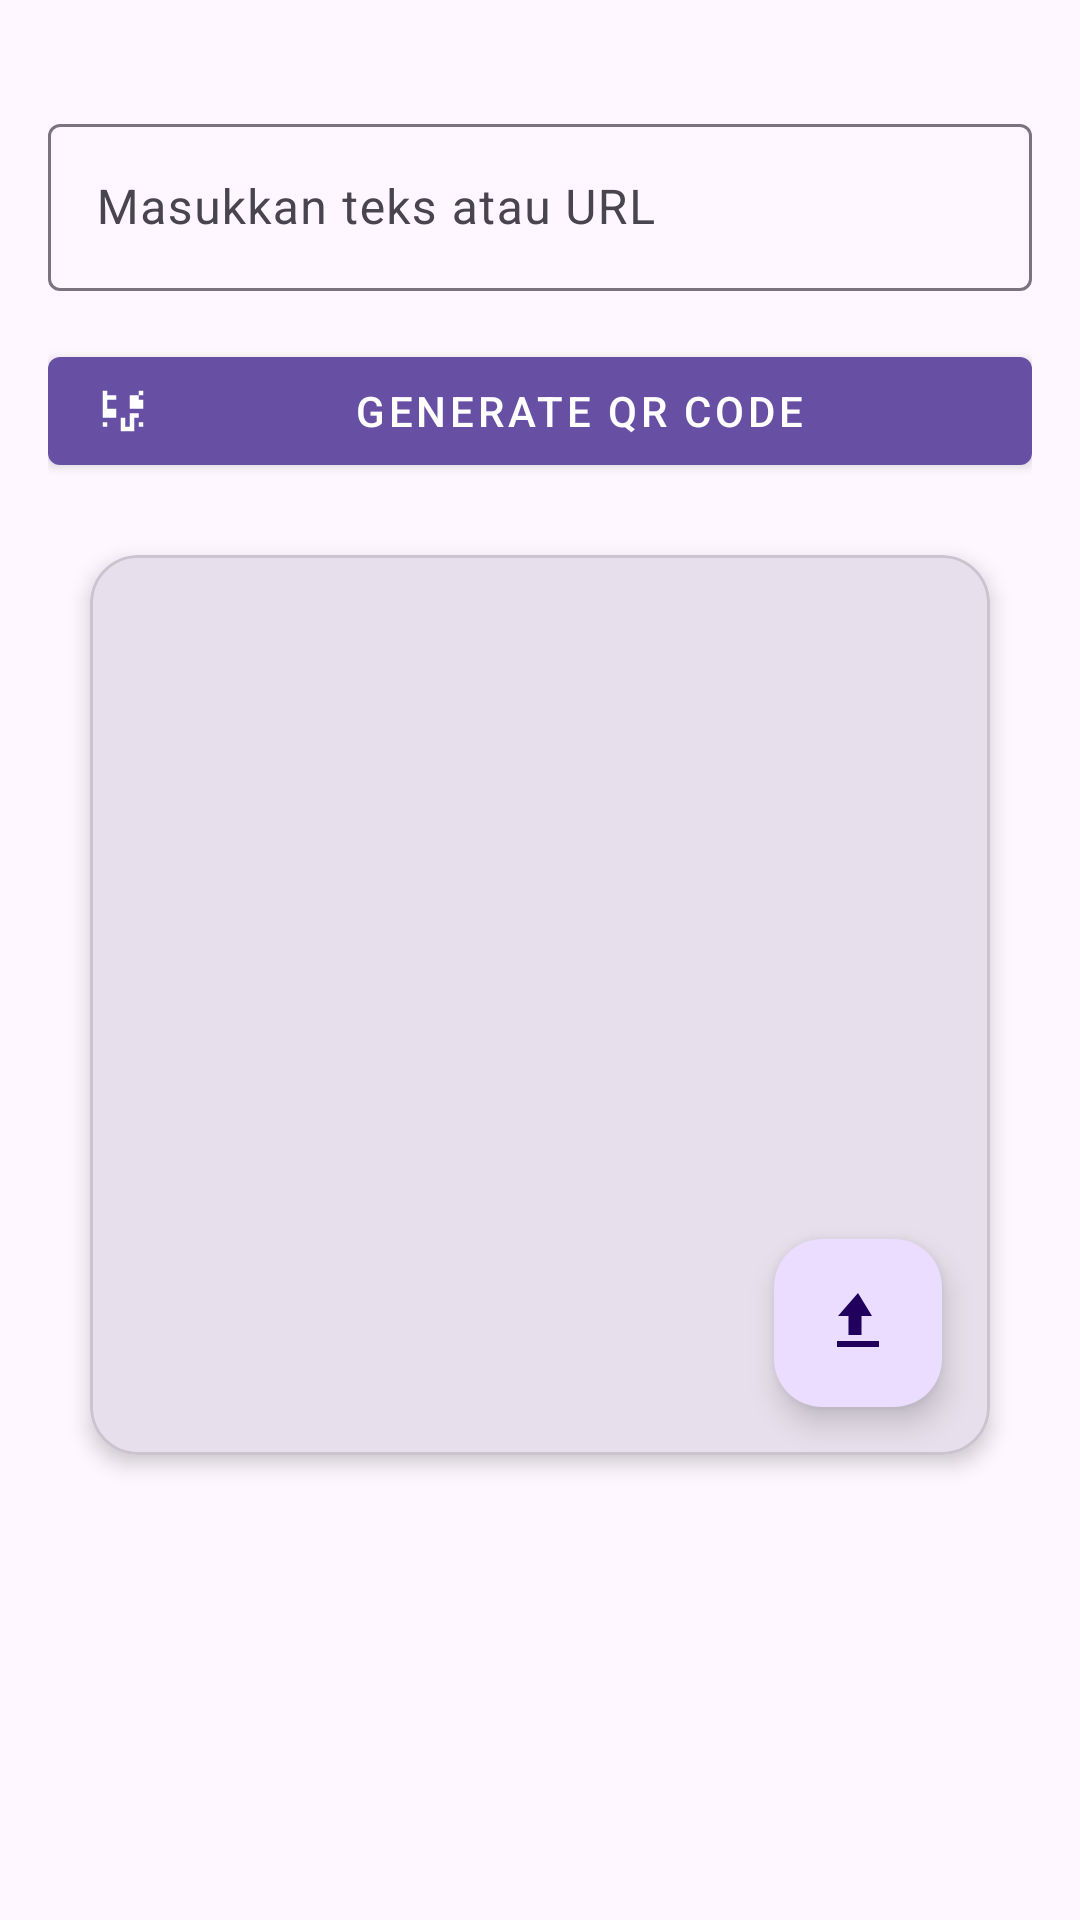

The Android layout XML behind this screen, and the referenced resources:
<!-- AndroidManifest.xml: application theme Theme.BarcodeScanNCreate -->
<!-- res/layout/fragment_generate.xml -->
<androidx.core.widget.NestedScrollView
    xmlns:android="http://schemas.android.com/apk/res/android"
    xmlns:app="http://schemas.android.com/apk/res-auto"
    android:layout_width="match_parent"
    android:layout_height="match_parent"
    android:fillViewport="true"
    android:layout_marginBottom="8dp"
    android:paddingTop="20dp">

    <androidx.constraintlayout.widget.ConstraintLayout
        android:layout_width="match_parent"
        android:layout_height="wrap_content"
        android:padding="16dp">

        <com.google.android.material.textfield.TextInputLayout
            android:id="@+id/til_input"
            style="@style/Widget.Material3.TextInputLayout.OutlinedBox"
            android:layout_width="0dp"
            android:layout_height="wrap_content"
            android:textColor="@color/black"
            android:hint="Masukkan teks atau URL"
            app:placeholderText="Contoh: https://example.com"
            app:layout_constraintEnd_toEndOf="parent"
            app:layout_constraintStart_toStartOf="parent"
            app:layout_constraintTop_toTopOf="parent">

            <com.google.android.material.textfield.TextInputEditText
                android:id="@+id/et_input"
                android:layout_width="match_parent"
                android:layout_height="wrap_content"
                android:textColor="@color/black"
                android:inputType="textUri|textMultiLine"
                android:maxLines="3"/>
        </com.google.android.material.textfield.TextInputLayout>

        <com.google.android.material.button.MaterialButton
            android:id="@+id/btn_generate"
            style="@style/Widget.App.Button.Filled"
            android:layout_width="0dp"
            android:layout_height="48dp"
            android:layout_marginTop="16dp"
            android:text="Generate QR Code"
            app:icon="@drawable/ic_scan"
            app:iconTint="@color/on_primary"
            app:layout_constraintEnd_toEndOf="parent"
            app:layout_constraintStart_toStartOf="parent"
            app:layout_constraintTop_toBottomOf="@id/til_input"/>

        <com.google.android.material.card.MaterialCardView
            android:id="@+id/card_qr_preview"
            android:layout_width="300dp"
            android:layout_height="300dp"
            android:layout_marginTop="24dp"
            app:cardBackgroundColor="@color/surface_container"
            app:cardCornerRadius="16dp"
            app:cardElevation="4dp"
            app:layout_constraintEnd_toEndOf="parent"
            app:layout_constraintStart_toStartOf="parent"
            app:layout_constraintTop_toBottomOf="@id/btn_generate">

            <ImageView
                android:id="@+id/iv_qr_code"
                android:layout_width="match_parent"
                android:layout_height="match_parent"
                android:contentDescription="QR Code Preview"
                android:scaleType="fitCenter"/>
        </com.google.android.material.card.MaterialCardView>

        <com.google.android.material.floatingactionbutton.FloatingActionButton
            android:id="@+id/btn_download"
            android:layout_width="wrap_content"
            android:layout_height="wrap_content"
            app:layout_constraintBottom_toBottomOf="@id/card_qr_preview"
            app:layout_constraintEnd_toEndOf="@id/card_qr_preview"
            android:layout_margin="16dp"
            app:srcCompat="@drawable/ic_download"
            android:contentDescription="@string/btn_download" />

    </androidx.constraintlayout.widget.ConstraintLayout>
</androidx.core.widget.NestedScrollView>
<!-- resources referenced by this layout -->
<resources>
  <color name="black">#000000</color>
  <color name="on_primary">#FFFFFF</color>
  <color name="surface_container">#E7E0EC</color>
  <!-- drawable ic_download (drawable) -->
  <?xml version="1.0" encoding="utf-8"?>
  <vector xmlns:android="http://schemas.android.com/apk/res/android"
      android:width="24dp" android:height="24dp"
      android:viewportWidth="24" android:viewportHeight="24">
      <path
          android:fillColor="?attr/colorOnSurface"
          android:pathData="M5,20h14v-2H5v2zm7-18L5.33,9.67h3.5V16h4.34V9.67h3.5L12,2z"/>
  </vector>
  <!-- drawable ic_scan (drawable) -->
  <?xml version="1.0" encoding="utf-8"?>
  <vector xmlns:android="http://schemas.android.com/apk/res/android"
      android:width="24dp" android:height="24dp"
      android:viewportWidth="24" android:viewportHeight="24">
      <path
          android:fillColor="#FF000000"
          android:pathData="
              M3,5h2V3H3v2z
              M21,3h-2v2h2V3z
              M3,19h2v-2H3v2z
              M21,19h-2v-2h2v2z
              M19,5h-4v6h6V7h-2z
              M7,5H3v6h2V7h4V5z
              M3,11v4h6v-4H3z
              M13,19v-4h-2v6h6v-2h-4z
              M19,13h-4v6h2v-4h2v-2z" />
  </vector>
  <string name="btn_download">Unduh</string>
  <style name="Widget.App.Button.Filled" parent="Widget.MaterialComponents.Button">
      </style>
  <style name="Theme.BarcodeScanNCreate" parent="Base.Theme.BarcodeScanNCreate" />
  <style name="Base.Theme.BarcodeScanNCreate" parent="Theme.Material3.DayNight.NoActionBar">
          
          
      </style>
</resources>
